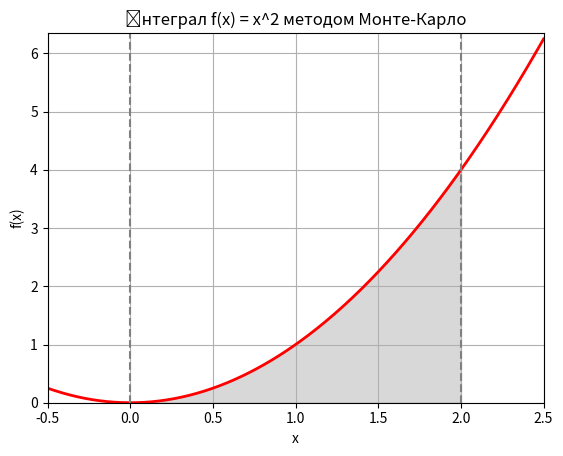

Source code (Python):
import numpy as np
import matplotlib.pyplot as plt
import scipy.integrate as spi

def f(x):
    return x ** 2
a, b = 0, 2

# --- Метод Монте-Карло ---
def monte_carlo_integral(f, a, b, n=1000000):
    x_rand = np.random.uniform(a, b, n)
    y_rand = f(x_rand)
    mean_value = np.mean(y_rand)
    return (b - a) * mean_value

# --- Аналітичний результат ---
analytic_result = (b**3 - a**3) / 3
quad_result, quad_error = spi.quad(f, a, b)
mc_result = monte_carlo_integral(f, a, b, n=1000000)
print(f"Метод Монте-Карло: {mc_result:.6f}")
print(f"Аналітичний результат: {analytic_result:.6f}")
print(f"SciPy quad: {quad_result:.6f}, похибка {quad_error:.2e}")

# --- Візуалізація ---
x = np.linspace(-0.5, 2.5, 400)
y = f(x)
fig, ax = plt.subplots()
ax.plot(x, y, 'r', linewidth=2)
ix = np.linspace(a, b)
iy = f(ix)
ax.fill_between(ix, iy, color='gray', alpha=0.3)
ax.set_xlim([x[0], x[-1]])
ax.set_ylim([0, max(y) + 0.1])
ax.set_xlabel('x')
ax.set_ylabel('f(x)')
ax.axvline(x=a, color='gray', linestyle='--')
ax.axvline(x=b, color='gray', linestyle='--')
ax.set_title('Інтеграл f(x) = x^2 методом Монте-Карло')
plt.grid()
plt.show()